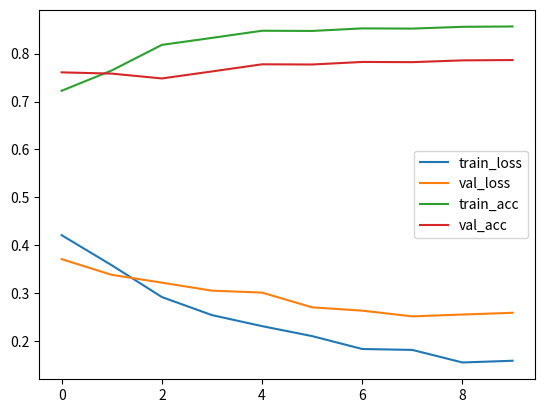

The script that saved this image:
# -*- coding: utf-8 -*-
"""
Created on Wed Mar 16 22:51:24 2022

@author: styra
"""
import numpy as np 
from matplotlib import pyplot as plt

dic = {
    'non-rumor': 0,   # Non-rumor   NR
    'false': 1,   # false rumor    FR
    'unverified': 2,  # unverified tweet  UR
    'true': 3,    # debunk rumor  TR
}
"""
root_path = 'data/dataset/weibo/'
file_name = 'weibo'
real_content, fake_content = [], []
with open(root_path + file_name +".train", 'r', encoding='utf-8') as input:
    for line in input.readlines():
        tid, content, label = line.strip().split("\t")
        if label == 'non-rumor' or label == 'true' :
            real_content.append(content)
        elif label == 'false':
            fake_content.append(content)
        else:
            print(label)

with open(root_path + file_name +".dev", 'r', encoding='utf-8') as input:
    for line in input.readlines():
        tid, content, label = line.strip().split("\t")
        if label == 'non-rumor' or label == 'true' :
            real_content.append(content)
        elif label == 'false':
            fake_content.append(content)
        else:
            print(label)

with open(root_path + file_name +".test", 'r', encoding='utf-8') as input:
    for line in input.readlines():
        tid, content, label = line.strip().split("\t")
        if label == 'non-rumor' or label == 'true' :
            real_content.append(content)
        elif label == 'false':
            fake_content.append(content)
        else:
            print(label)


loss = ['0.4312','0.3085','0.2722','0.2345','0.2115','0.1907','0.1638','0.1619','0.1357','0.1393']
val_loss = ['0.4812','0.4085','0.3622','0.3045','0.2815','0.2507','0.2438','0.2319','0.2357','0.2393']
acc = ['0.7424','0.7648','0.7581','0.7727','0.7876','0.7872','0.7925','0.7921','0.7958','0.7865']
val_acc = ['0.6908','0.6582','0.6790','0.6916','0.7023','0.7108','0.7225','0.7222','0.7322','0.7298']
plt.plot(loss,label="train_loss")
plt.plot(val_loss,label="val_loss")
plt.plot(acc,label="train_acc")
plt.plot(val_acc,label="val_acc")
plt.legend()
#plt.savefig('result.png') # show之前保存图片，之后保存图片为空白
my_x_ticks = np.arange(0, 0.9, 1)
plt.yticks(my_x_ticks)
plt.show()
 """
 
# values of x and y axes  
loss = ['0.4212','0.3585','0.2922','0.2545','0.2315','0.2107','0.1838','0.1819','0.1557','0.1593'] 
val_loss = ['0.3712','0.3385','0.3222','0.3055','0.3015','0.2707','0.2638','0.2519','0.2557','0.2593']
acc = ['0.7224','0.7648','0.8181','0.8327','0.8476','0.8472','0.8525','0.8521','0.8558','0.8565']
val_acc = ['0.7608','0.7582','0.7481','0.7627','0.7776','0.7772','0.7825','0.7821','0.7858','0.7865']
plt.plot(list(map(float,loss)),label="train_loss")
plt.plot(list(map(float,val_loss)),label="val_loss")
plt.plot(list(map(float,acc)),label="train_acc")
plt.plot(list(map(float,val_acc)),label="val_acc") 
    
#plt.yticks(['0.1','0.2','0.3','0.4','0.5','0.6','0.7','0.8'])  
#plt.xticks(np.arange(0, 10, 2))  
plt.legend()
plt.savefig('result.png')
plt.show()
"""
rW = open(root_path + 'real_new.txt', 'a', encoding='UTF-8')
rW.write('\n'.join(real_content))
rW.close()

fW = open(root_path + 'fake_new.txt', 'a', encoding='UTF-8')
fW.write('\n'.join(fake_content))
fW.close()
"""
